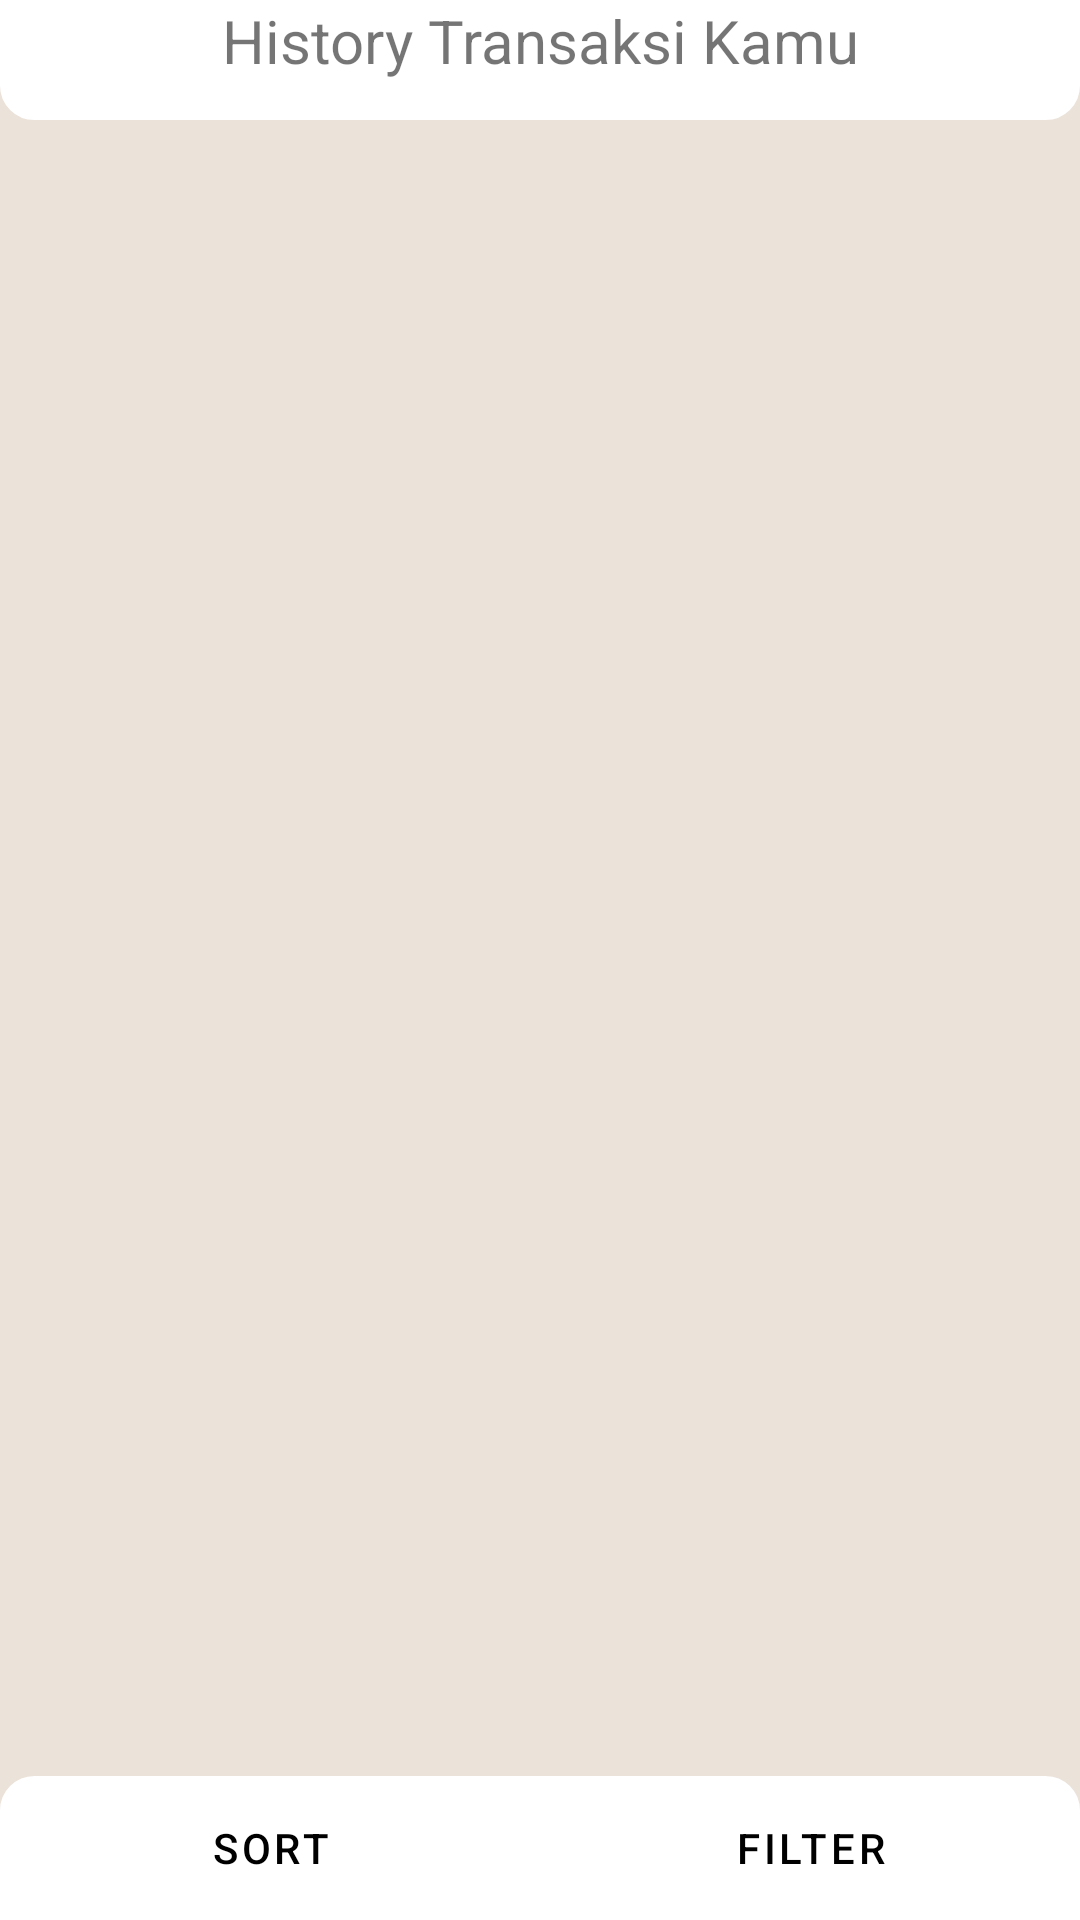

Layout XML and referenced resources for this Android screen:
<!-- AndroidManifest.xml: application theme Theme.AllYouCanPesanrev2 -->
<!-- res/layout/activity_transaksi.xml -->
<?xml version="1.0" encoding="utf-8"?>
<RelativeLayout xmlns:android="http://schemas.android.com/apk/res/android"
    xmlns:app="http://schemas.android.com/apk/res-auto"
    xmlns:tools="http://schemas.android.com/tools"
    android:layout_width="match_parent"
    android:layout_height="match_parent"
    android:background="@color/Background"
    tools:context=".Transaksi">

    <LinearLayout
        android:id="@+id/linearLayout3"
        android:layout_width="match_parent"
        android:layout_height="40dp"
        android:layout_alignParentTop="true"
        android:background="@drawable/roundedcorner_bottomonly_bg"
        android:orientation="vertical">

        <TextView
            android:id="@+id/TextToShow_TitleHistoriTransaksi"
            android:layout_width="match_parent"
            android:layout_height="wrap_content"
            android:gravity="center"
            android:text="@string/history_transaksi_kamu"
            android:textSize="20sp" />

    </LinearLayout>

    <LinearLayout
        android:layout_width="match_parent"
        android:layout_height="match_parent"
        android:layout_above="@id/ButtomButtonLayout"
        android:layout_below="@+id/linearLayout3"
        android:layout_marginTop="10dp">

        <ListView
            android:id="@+id/ShowListTransaksi"
            android:layout_width="match_parent"
            android:layout_height="match_parent"
            android:divider="@android:color/transparent"
            android:dividerHeight="5dp" />
    </LinearLayout>

    <LinearLayout
        android:id="@+id/ButtomButtonLayout"
        android:layout_width="match_parent"
        android:layout_height="wrap_content"
        android:layout_alignParentBottom="true"
        android:background="@drawable/roundedcorner_toponly_bg"
        android:orientation="horizontal">

        <Button
            android:id="@+id/TombolSort"
            style="?android:attr/buttonBarButtonStyle"
            android:layout_width="wrap_content"
            android:layout_height="wrap_content"
            android:layout_marginStart="5dp"
            android:layout_marginEnd="5dp"
            android:layout_weight="1"
            android:backgroundTint="@color/Clickalble"
            android:shadowRadius="5"
            android:text="@string/sort"
            android:textColor="#000000"
            app:cornerRadius="10dp"
            app:icon="@drawable/icon_sort"
            app:iconTint="@color/black" />

        <Button
            android:id="@+id/TombolFilter"
            style="?android:attr/buttonBarButtonStyle"
            android:layout_width="wrap_content"
            android:layout_height="wrap_content"
            android:layout_marginStart="5dp"
            android:layout_marginEnd="5dp"
            android:layout_weight="1"
            android:backgroundTint="@color/Clickalble"
            android:shadowRadius="5"
            android:text="@string/filter"
            android:textColor="#000000"
            app:cornerRadius="10dp"
            app:icon="@drawable/icon_filter"
            app:iconTint="@color/black" />
    </LinearLayout>


</RelativeLayout>
<!-- resources referenced by this layout -->
<resources>
  <color name="Background">#EBE2D9</color>
  <color name="Clickalble">#CA6702</color>
  <color name="black">#FF000000</color>
  <!-- drawable roundedcorner_bottomonly_bg (drawable) -->
  <?xml version="1.0" encoding="UTF-8"?>
  <shape xmlns:android="http://schemas.android.com/apk/res/android">
      <solid
          android:color="#FFFFFF"/>
      <stroke
          android:width="3dp"
          android:color="#FFFFFF"/>
      <corners
          android:bottomLeftRadius="10dp"
          android:bottomRightRadius="10dp"/>
      <padding
          android:left="0dp"
          android:top="0dp"
          android:right="0dp"
          android:bottom="0dp"/>
  </shape>
  <!-- drawable roundedcorner_toponly_bg (drawable) -->
  <?xml version="1.0" encoding="UTF-8"?>
  <shape xmlns:android="http://schemas.android.com/apk/res/android">
      <solid
          android:color="#FFFFFF"/>
      <stroke
          android:width="3dp"
          android:color="#FFFFFF"/>
      <corners
          android:topLeftRadius="10dp"
          android:topRightRadius="10dp"/>
      <padding
          android:left="0dp"
          android:top="0dp"
          android:right="0dp"
          android:bottom="0dp"/>
  </shape>
  <string name="filter">Filter</string>
  <string name="history_transaksi_kamu">History Transaksi Kamu</string>
  <string name="sort">Sort</string>
  <style name="Theme.AllYouCanPesanrev2" parent="Theme.MaterialComponents.DayNight.NoActionBar">
          
          <item name="colorPrimary">@color/purple_500</item>
          <item name="colorPrimaryVariant">@color/purple_700</item>
          <item name="colorOnPrimary">@color/white</item>
          
          <item name="colorSecondary">@color/teal_200</item>
          <item name="colorSecondaryVariant">@color/teal_700</item>
          <item name="colorOnSecondary">@color/black</item>
          
          <item name="android:statusBarColor" tools:targetApi="l">?attr/colorPrimaryVariant</item>
          
      </style>
  <color name="purple_500">#FF6200EE</color>
  <color name="purple_700">#FF3700B3</color>
  <color name="white">#FFFFFFFF</color>
  <color name="teal_200">#FF03DAC5</color>
  <color name="teal_700">#FF018786</color>
</resources>
